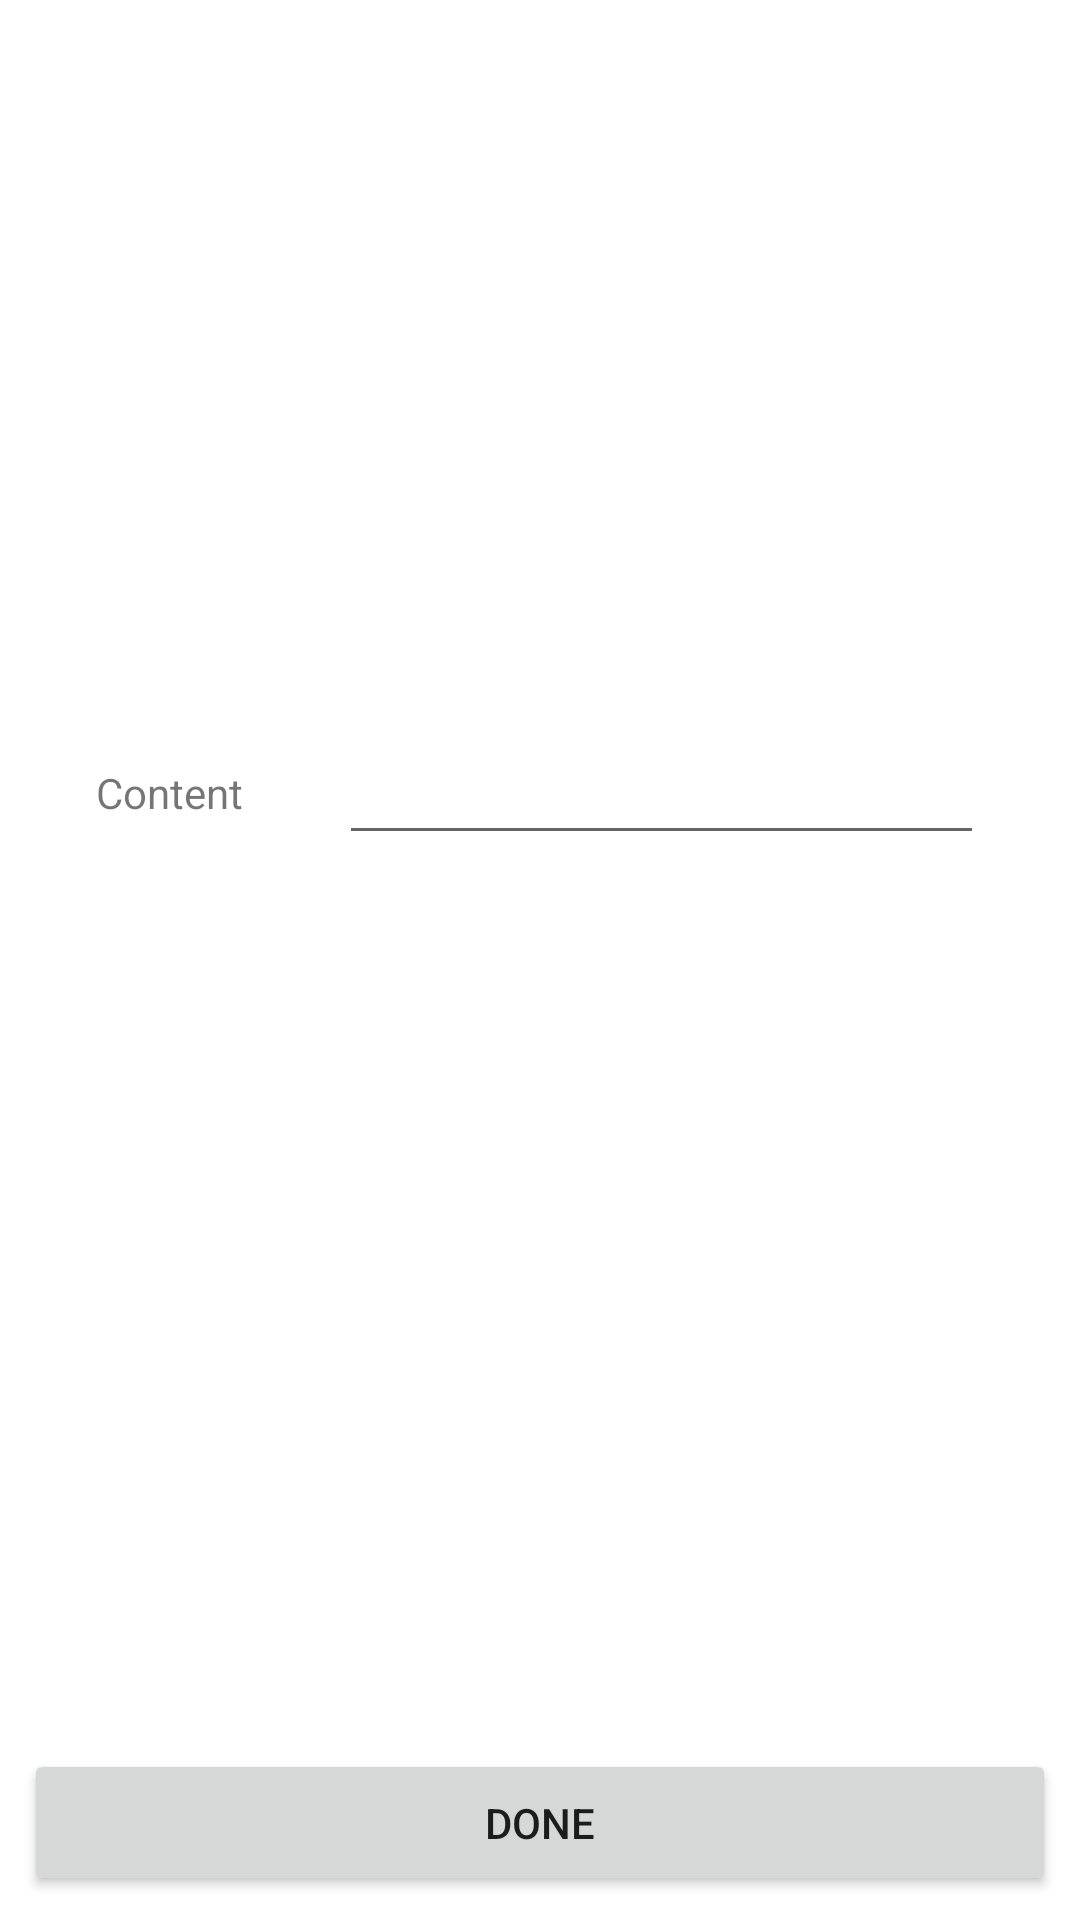

Write the Android layout XML for this screen, with the resource values it uses.
<!-- AndroidManifest.xml: application theme Theme.Mindgarden -->
<!-- res/layout/activity_add.xml -->
<?xml version="1.0" encoding="utf-8"?>
<androidx.constraintlayout.widget.ConstraintLayout xmlns:android="http://schemas.android.com/apk/res/android"
    xmlns:app="http://schemas.android.com/apk/res-auto"
    xmlns:tools="http://schemas.android.com/tools"
    android:layout_width="match_parent"
    android:layout_height="match_parent"
    tools:context=".ui.add.AddActivity">

    <TextView
        android:text="Content"
        android:layout_width="wrap_content"
        android:layout_height="wrap_content"
        android:id="@+id/tv_add_content"
        app:layout_constraintStart_toStartOf="parent"
        android:layout_marginStart="32dp"
        app:layout_constraintTop_toTopOf="parent"
        app:layout_constraintBottom_toBottomOf="parent"
        app:layout_constraintVertical_bias="0.41000003"/>

    <EditText
        android:layout_width="0dp"
        android:layout_height="wrap_content"
        android:inputType="text"
        android:ems="10"
        android:id="@+id/edt_add_content"
        app:layout_constraintBottom_toBottomOf="@+id/tv_add_content"
        app:layout_constraintTop_toTopOf="@+id/tv_add_content"
        app:layout_constraintStart_toEndOf="@+id/tv_add_content"
        android:layout_marginStart="32dp"
        app:layout_constraintEnd_toEndOf="parent"
        android:layout_marginEnd="32dp"/>

    <Button
        android:text="done"
        android:layout_width="0dp"
        android:layout_height="49dp"
        android:id="@+id/btn_done"
        android:layout_marginBottom="8dp"
        app:layout_constraintBottom_toBottomOf="parent"
        app:layout_constraintStart_toStartOf="parent"
        app:layout_constraintHorizontal_bias="0.5"
        app:layout_constraintEnd_toEndOf="parent"
        android:layout_marginStart="8dp"
        android:layout_marginEnd="8dp"/>

</androidx.constraintlayout.widget.ConstraintLayout>
<!-- resources referenced by this layout -->
<resources>
  <style name="Theme.Mindgarden" parent="Theme.MaterialComponents.DayNight.DarkActionBar">
          
          <item name="colorPrimary">@color/purple_500</item>
          <item name="colorPrimaryVariant">@color/purple_700</item>
          <item name="colorOnPrimary">@color/white</item>
          
          <item name="colorSecondary">@color/teal_200</item>
          <item name="colorSecondaryVariant">@color/teal_700</item>
          <item name="colorOnSecondary">@color/black</item>
          
          <item name="android:statusBarColor" tools:targetApi="l">?attr/colorPrimaryVariant</item>
          
      </style>
  <color name="purple_500">#FF6200EE</color>
  <color name="purple_700">#FF3700B3</color>
  <color name="white">#FFFFFFFF</color>
  <color name="teal_200">#FF03DAC5</color>
  <color name="teal_700">#FF018786</color>
  <color name="black">#FF000000</color>
</resources>
